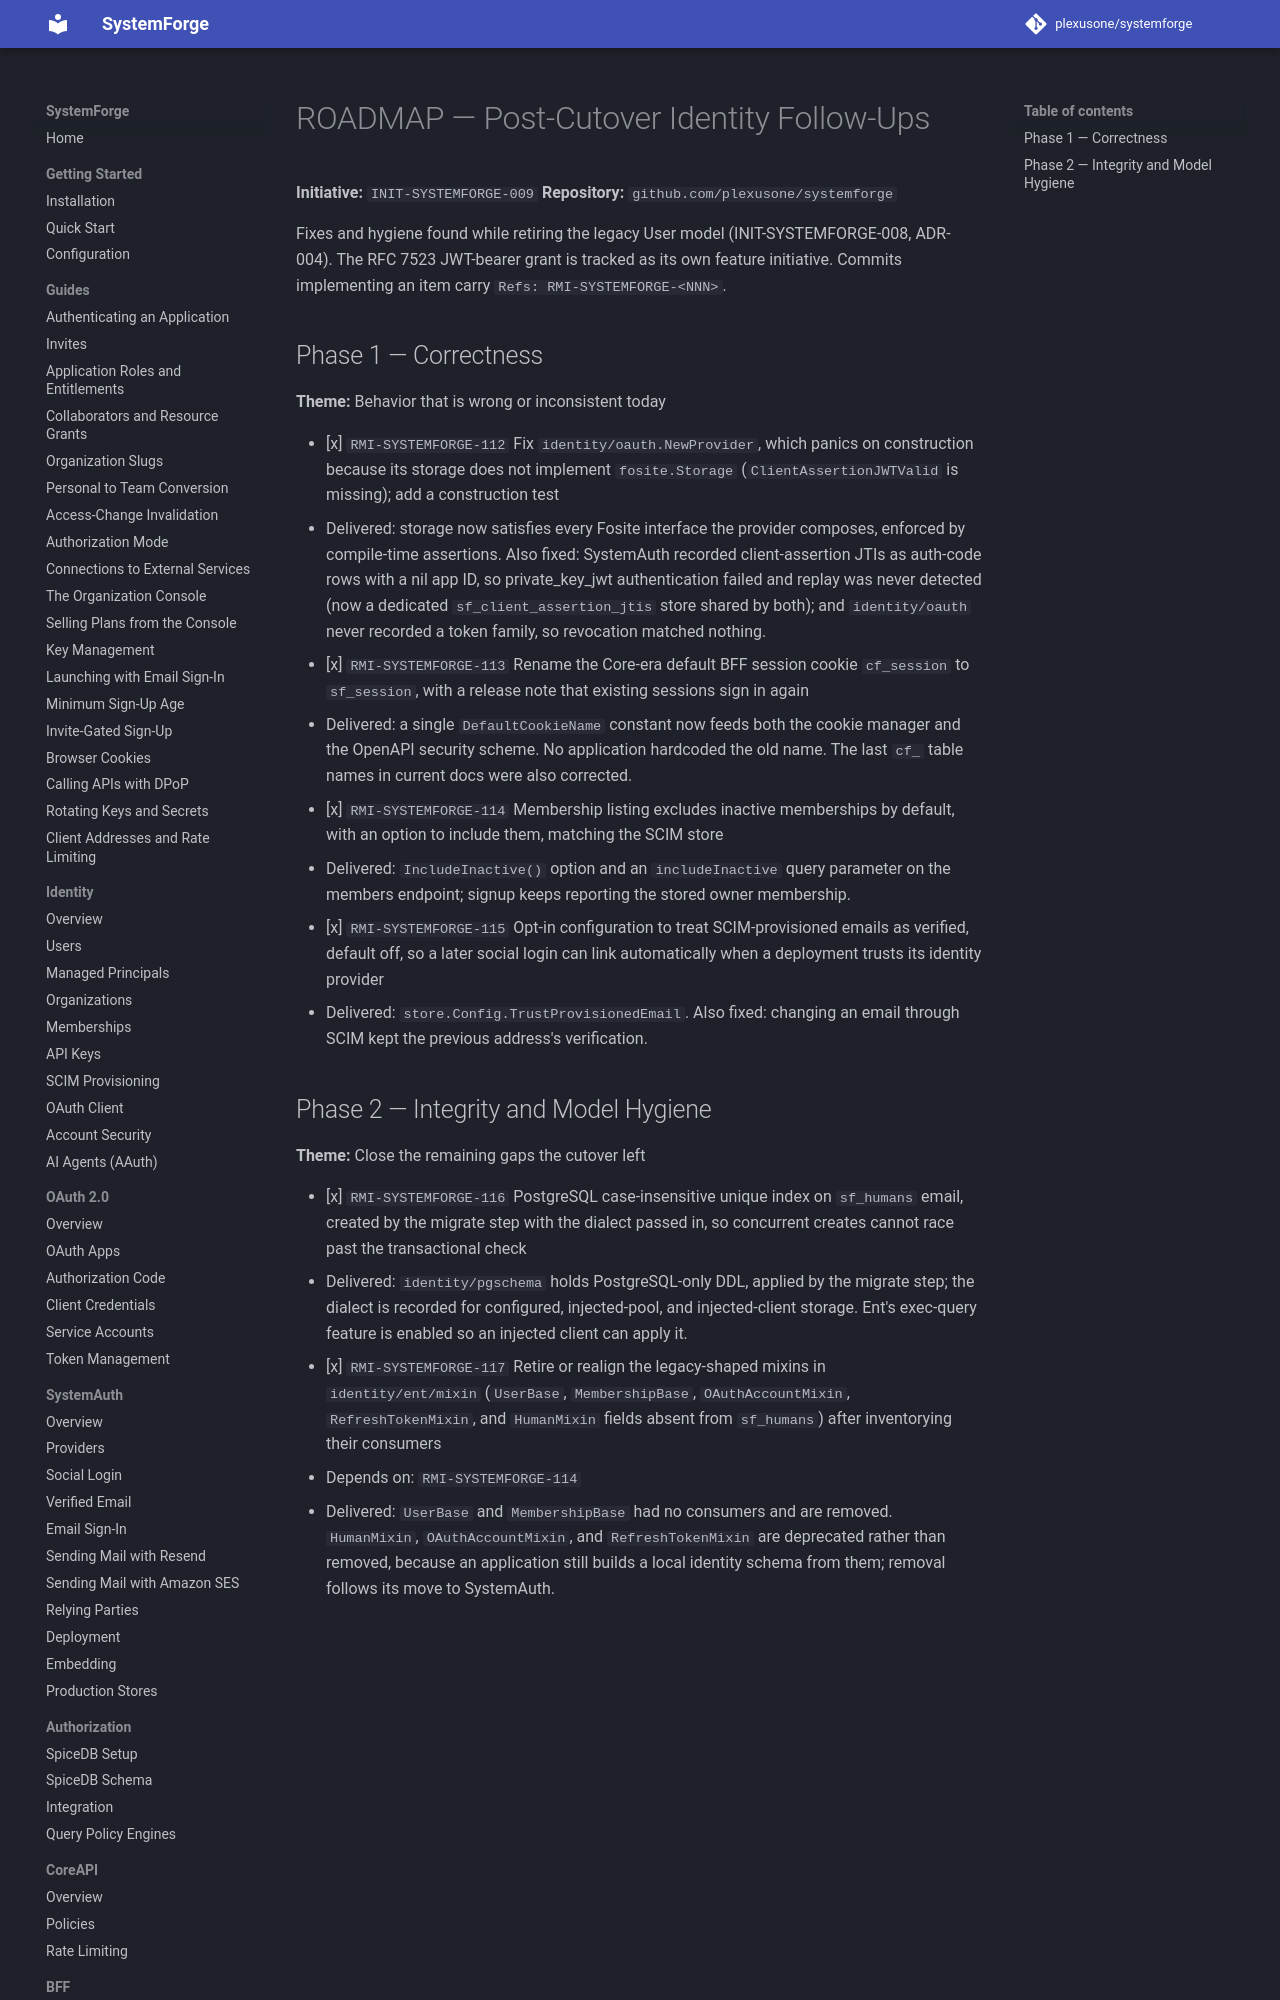

repository: plexusone/systemforge · page: specs/initiatives/INIT-SYSTEMFORGE-009/ROADMAP/index.html · generator: mkdocs

# ROADMAP — Post-Cutover Identity Follow-Ups

**Initiative:** `INIT-SYSTEMFORGE-009`
**Repository:** `github.com/plexusone/systemforge`

Fixes and hygiene found while retiring the legacy User model
(INIT-SYSTEMFORGE-008, ADR-004). The RFC 7523 JWT-bearer grant is tracked
as its own feature initiative. Commits implementing an item carry
`Refs: RMI-SYSTEMFORGE-<NNN>`.
